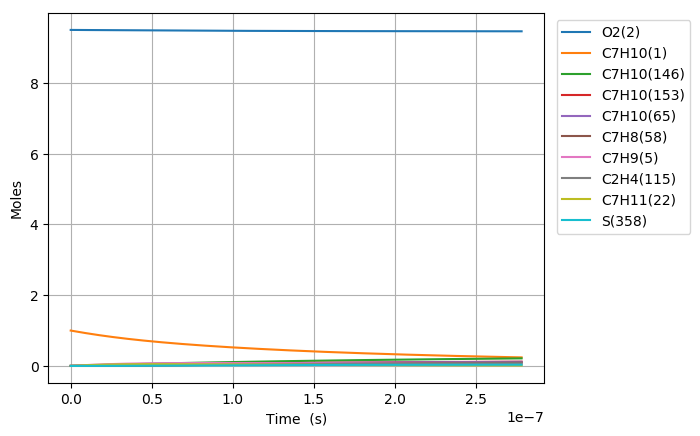

Values plotted in this chart, from the file beside it:
Time (s), Volume (m^3), N2, Ne, He, Ar, C7H10(1), O2(2), C7H10(146), C7H10(153), C7H9(5), C5H7(210), C2H4(115), C7H11(22), C7H10(21), C7H10(65), C7H10(18), C7H10(238), S(66), C7H11(46), C7H10(187), C7H12(16), C7H8(58), C5H8(336)
0.0, 0.2851, 76.95, 0.0, 0.0, 0.0, 1.0, 9.5, 0.0, 0.0, 0.0, 0.0, 0.0, 0.0, 0.0, 0.0, 0.0, 0.0, 0.0, 0.0, 0.0, 0.0, 0.0, 0.0
7.008608828060404e-23, 0.2851, 76.95, 0.0, 0.0, 0.0, 1, 9.5, 1.5461449228562633e-26, 9.7469579916091487e-27, 1.9383841815145127e-16, 7.1060731858549007e-44, 7.1060731858561234e-44, 1.9383841815148053e-16, 1.0326100325202191e-17, 1.9935880930673274e-31, 1.7957357725197885e-16, 1.5965647590714083e-43, 4.9186387236409945e-29, 1.1881426549616306e-31, 1.0064806608687637e-43, 1.5686293347705833e-35, 1.510338175789321e-46, 1.4772952933220818e-62
1.962410471856913e-22, 0.2851, 76.95, 0.0, 0.0, 0.0, 1, 9.5, 9.3387153327392491e-26, 5.8871626261044696e-26, 5.4274757082380817e-16, 8.4363300862392751e-43, 8.436330086242012e-43, 5.4274757082398488e-16, 2.8913080910566111e-17, 1.204127208203188e-30, 5.0280601622084815e-16, 1.8954416817254269e-42, 2.9708577890725091e-28, 7.1763816359623258e-31, 1.1948938404294809e-42, 9.4745211821486914e-35, 2.2824230557721643e-45, 3.3046504793792588e-61
4.485509649958659e-22, 0.2851, 76.95, 0.0, 0.0, 0.0, 1, 9.5, 4.496189433697146e-25, 2.8344153827187578e-25, 1.2405658761675012e-15, 8.2828389054087239e-42, 8.2828389054141327e-42, 1.2405658761683514e-15, 6.6087042081293852e-17, 5.7973541744976264e-30, 1.1492708938198172e-15, 1.8609558824167735e-41, 1.4303401408248248e-27, 3.4551188406195389e-30, 1.1731538578314946e-41, 4.5615741057105086e-34, 2.4553265830156224e-44, 6.5294324661371823e-60
9.53170800616215e-22, 0.2851, 76.95, 0.0, 0.0, 0.0, 1, 9.5, 1.9636040499929583e-24, 1.2378636636518069e-24, 2.6362024868508038e-15, 7.3260772116391048e-41, 7.3260772116487296e-41, 2.6362024868545174e-15, 1.4043496442274893e-16, 2.5318568780486056e-29, 2.442200647662675e-15, 1.645994402422854e-40, 6.2466711789209768e-27, 1.5089411717920929e-29, 1.0376413011272743e-40, 1.992159255361061e-33, 2.2568681689855231e-43, 1.1618776207669987e-58
1.962410471856913e-21, 0.2851, 76.95, 0.0, 0.0, 0.0, 1, 9.5, 8.197660362673443e-24, 5.1678371156081786e-24, 5.4274757082010741e-15, 6.1580093256004253e-40, 6.1580093256166578e-40, 5.4274757082165799e-15, 2.8913080910565752e-16, 1.0570004068120879e-28, 5.0280601499280731e-15, 1.3835574722915024e-39, 2.6078622511816809e-26, 6.29953235652397e-29, 8.722000352004078e-40, 8.3168727347676112e-33, 1.9307982745076515e-42, 1.9596764311673362e-57
3.980889814338309e-21, 0.2851, 76.95, 0.0, 0.0, 0.0, 1, 9.5, 3.3490117332007204e-23, 2.1112300790414412e-23, 1.1010022150836277e-14, 5.0487080963001902e-39, 5.0487080963268525e-39, 1.1010022150899623e-14, 5.8652249847146826e-16, 4.3181915519881861e-28, 1.0199779132777594e-14, 1.1343240042681763e-38, 1.0653968220169848e-25, 2.5735645162831615e-28, 7.1508228336385359e-39, 3.3977138858190809e-32, 1.5964214187128311e-41, 3.218774423194048e-56
8.017848499301101e-21, 0.2851, 76.95, 0.0, 0.0, 0.0, 1, 9.5, 1.3537240821646035e-22, 8.5339294952460536e-23, 2.2175115035845337e-14, 4.0885747128517586e-38, 4.0885747128949785e-38, 2.2175115036101373e-14, 1.1813058772030639e-15, 1.7454820667881417e-27, 2.0543217011751539e-14, 9.1860498388140855e-38, 4.3065042965602973e-25, 1.0402759252088235e-27, 5.7909217023673174e-38, 1.3734102780590956e-31, 1.2981834945988455e-40, 5.2177720479006587e-55
1.6091765869226687e-20, 0.2851, 76.95, 0.0, 0.0, 0.0, 1, 9.5, 5.4432649432766451e-22, 3.4314554835716487e-22, 4.4505300804818159e-14, 3.2908406266565804e-37, 3.290840626726185e-37, 4.4505300805847584e-14, 2.3708726346661522e-15, 7.0185066176987958e-27, 4.1230092422799053e-14, 7.3937320123773626e-37, 1.7316264366886278e-24, 4.1829037420320533e-27, 4.6610375431497141e-37, 5.5224223284429203e-31, 1.047032195119266e-39, 8.4030610330161044e-54
3.2239600609077856e-20, 0.2851, 76.95, 0.0, 0.0, 0.0, 1, 9.5, 2.1829926563925096e-21, 1.3761670981360428e-21, 8.9165672338583162e-14, 2.6406923526552425e-36, 2.6406923527669741e-36, 8.916567234271081e-14, 4.7500061495919167e-15, 2.8147350610572948e-26, 8.2603841857292625e-14, 5.9330041927533118e-36, 6.9445964978548946e-24, 1.6775314853085744e-26, 3.740189019535036e-36, 2.2147383542084828e-30, 8.4103348320460239e-39, 1.3488773970769035e-52
6.453527008878019e-20, 0.2851, 76.95, 0.0, 0.0, 0.0, 1, 9.5, 8.7433567196779229e-21, 5.5118462307478503e-21, 1.7848641538939482e-13, 2.1157673237202215e-35, 2.1157673238992831e-35, 1.7848641540592031e-13, 9.5082731794417993e-15, 1.1273621800153305e-25, 1.6535133517587435e-13, 4.7536230199895006e-35, 2.7814608797434525e-23, 6.7188758974888896e-26, 2.9967025211406163e-35, 8.8705054638117173e-30, 6.7419289122318806e-38, 2.1617209717148267e-51
1.2912660904818487e-19, 0.2851, 76.95, 0.0, 0.0, 0.0, 1, 9.5, 3.4996210041159664e-20, 2.2061747517597211e-20, 3.5712790142417925e-13, 1.693900335231922e-34, 1.6939003355186537e-34, 3.5712790149027196e-13, 1.9024807239134979e-14, 4.5123866913233396e-25, 3.3084629961141886e-13, 3.805788549796483e-34, 1.1133092201632897e-22, 2.689301347378137e-25, 2.399183968549738e-34, 3.5505139324318865e-29, 5.3990183679750142e-37, 3.4615700865302165e-50
2.5830928696699424e-19, 0.2851, 76.95, 0.0, 0.0, 0.0, 1, 9.5, 1.4003040337007492e-19, 8.8275713293077659e-20, 7.1441087322666813e-13, 1.355635077709708e-33, 1.3556350781686657e-33, 7.1441087349070536e-13, 3.8057875358494994e-14, 1.8055424266142079e-24, 6.6183613967605665e-13, 3.0457870605096135e-33, 4.4546870221909423e-22, 1.0760708357052193e-24, 1.9200760608631078e-33, 1.4206680700094595e-28, 4.3214146190402299e-36, 5.5407665263199768e-49
5.1667464280461295e-19, 0.2851, 76.95, 0.0, 0.0, 0.0, 1, 9.5, 5.6021262402223754e-19, 3.5316022657343346e-19, 1.4289768157655172e-12, 1.0847140283443749e-32, 1.0847140290788559e-32, 1.4289768168184929e-12, 7.6124011597109606e-14, 7.2233452810646761e-24, 1.323815464579717e-12, 2.4370917119624011e-32, 1.7821648719738024e-21, 4.3049840303205114e-24, 1.5363521353520568e-32, 5.6835975329993146e-28, 3.4580258948332943e-35, 8.8670305242640615e-48
1.0334053544798504e-18, 0.2851, 76.95, 0.0, 0.0, 0.0, 1, 9.5, 2.2410314993090606e-18, 1.4127550114304789e-18, 2.8581086965961303e-12, 8.6785361532015006e-32, 8.6785361649543681e-32, 2.8581087007817502e-12, 1.5225628407391726e-13, 2.8895731696879189e-23, 2.6477726934861022e-12, 1.949857377019898e-31, 7.1292396032095266e-21, 1.7221337549587068e-23, 1.2291977072836218e-31, 2.2736241786670703e-27, 2.7668008613772515e-34, 1.4188692675311354e-46
2.0668667778303254e-18, 0.2851, 76.95, 0.0, 0.0, 0.0, 1, 9.5, 8.9644797698695379e-18, 5.6512430653697079e-18, 5.7163724414066286e-12, 6.9431584686982699e-31, 6.9431584875037426e-31, 5.7163724579389972e-12, 3.0452082902584621e-13, 1.1558762214981639e-22, 5.2956814677073321e-12, 1.5599581681575891e-30, 2.8518118267458786e-20, 6.8888152782776544e-23, 9.8340372291580656e-31, 9.0948678723679578e-27, 2.2136286241886555e-33, 2.2703064672480237e-45
4.133789624531275e-18, 0.2851, 76.95, 0.0, 0.0, 0.0, 1, 9.5, 3.585856066364036e-17, 2.2605376718623335e-17, 1.1432899864697251e-11, 5.5546585296620595e-30, 5.5546585597513483e-30, 1.1432899929176416e-11, 6.0904991892295857e-13, 4.6235983192009306e-22, 1.0591476281881219e-11, 1.2479932973125815e-29, 1.1407478948550177e-19, 2.7555821342388043e-22, 7.867398496637918e-30, 3.6380220326755502e-26, 1.77103543778614e-32, 3.6325832621020933e-44
8.267635317933175e-18, 0.2851, 76.95, 0.0, 0.0, 0.0, 1, 9.5, 1.4343499804736685e-16, 9.0421983076927863e-17, 2.2865954454106803e-11, 4.4437794186802998e-29, 4.4437794668230246e-29, 2.2865954699342985e-11, 1.2181080986902016e-12, 1.8494576344066778e-21, 2.1182974973935474e-11, 9.9840191175559522e-29, 4.5630376418584042e-19, 1.1022440345737867e-21, 6.2939646517507128e-29, 1.4552243106442674e-25, 1.4169730610532808e-31, 5.8122088329788964e-43
1.6535326704736974e-17, 0.2851, 76.95, 0.0, 0.0, 0.0, 1, 9.5, 5.7373728074768131e-16, 3.6168622300309082e-16, 4.5732062663206565e-11, 3.5550444008511231e-28, 3.5550444778775823e-28, 4.5732063550443224e-11, 2.4362244581167603e-12, 7.3978641176592515e-21, 4.2365608619115804e-11, 7.9871894889583336e-28, 1.8252240568362376e-18, 4.4089983096948062e-21, 5.0351554529025255e-28, 5.8209324034295189e-25, 1.1337827731204694e-30, 9.2995987228747848e-42
2.4803018091540772e-17, 0.2851, 76.95, 0.0, 0.0, 0.0, 1, 9.5, 1.2191852769924178e-15, 7.685791611811643e-16, 6.8598169955918994e-11, 1.016522019858476e-27, 1.016522048208945e-27, 6.859817171231075e-11, 3.6543408174353913e-12, 1.5720478831561346e-20, 6.3547878531613812e-11, 2.2838284513695277e-27, 3.8786065073260705e-18, 9.3691350509874697e-21, 1.4397343765490822e-27, 1.2369509256013009e-24, 3.3662029076200368e-30, 3.4228758408099692e-41
3.307070947834457e-17, 0.2851, 76.95, 0.0, 0.0, 0.0, 1, 9.5, 2.0797752924565733e-15, 1.3110984686934961e-15, 9.1464276380479352e-11, 2.1441410786712917e-27, 2.1441411505733076e-27, 9.146427918494578e-11, 4.8724571766460951e-12, 2.6817299133877089e-20, 8.4729784717675218e-11, 4.817236698604583e-27, 6.6164509305347324e-18, 1.598265409180224e-20, 3.0368048310155929e-27, 2.1100959750160532e-24, 7.3353004549212781e-30, 8.6811650797489317e-41
4.960609225195217e-17, 0.2851, 76.95, 0.0, 0.0, 0.0, 1, 9.5, 4.3058690108341195e-15, 2.7144366446494789e-15, 1.3719648732402523e-10, 5.8563189971590813e-27, 5.8563192485984106e-27, 1.3719649251262985e-10, 7.3086898948142028e-12, 5.5521822227336565e-20, 1.2709274346549435e-10, 1.3157274152424282e-26, 1.3698529547617965e-17, 3.3090078685968867e-20, 8.2943970169985736e-27, 4.3686950712141455e-24, 2.129430038184005e-29, 3.0358517055598726e-40
6.614147502555977e-17, 0.2851, 76.95, 0.0, 0.0, 0.0, 1, 9.5, 7.3230859775910274e-15, 4.6165020067757531e-15, 1.8292869541234885e-10, 1.2253383840856841e-26, 1.2253384469123773e-26, 1.8292870330576159e-10, 9.7449226125854269e-12, 9.4428066826397354e-20, 1.6945436471336284e-10, 2.7529238275693809e-26, 2.3297617421331519e-17, 5.6277578301390864e-20, 1.7354539333794067e-26, 7.4300195202905599e-24, 4.6572221889777725e-29, 7.5857775765075194e-40
8.267685779916736e-17, 0.2851, 76.95, 0.0, 0.0, 0.0, 1, 9.5, 1.1187910304147556e-14, 7.0529023595525331e-15, 2.2866090067224345e-10, 2.2306823766093794e-26, 2.2306825099005656e-26, 2.2866091138330289e-10, 1.2181155329931414e-11, 1.4426470976027792e-19, 2.1181455296731494e-10, 5.0115584326096288e-26, 3.5593499693144159e-17, 8.5979442897103504e-20, 3.1593060098340981e-26, 1.1351410196084374e-23, 8.7383638532921649e-29, 1.6094075296707356e-39
1.1574762334638256e-16, 0.2851, 76.95, 0.0, 0.0, 0.0, 1, 9.5, 2.1513455475886754e-14, 1.3562166370839196e-14, 3.2012530367636092e-10, 5.889661447370655e-26, 5.8896619356780475e-26, 3.2012531922104474e-10, 1.7053620763320968e-11, 2.7741565614380054e-19, 2.9653054076401145e-10, 1.3231739543790788e-25, 6.8445036027086251e-17, 1.6533545402955092e-19, 8.3413402852479271e-26, 2.1828436761433036e-23, 2.3915978343137308e-28, 5.8963884656558589e-39
1.4881838889359775e-16, 0.2851, 76.95, 0.0, 0.0, 0.0, 1, 9.5, 3.528121067027944e-14, 2.2241413026735281e-14, 4.1158969741112334e-10, 1.2210744752327443e-25, 1.2210746020231485e-25, 4.1158971602935301e-10, 2.1926086194983416e-11, 4.5496047979098262e-19, 3.8124070904301927e-10, 2.743223096437723e-25, 1.1224966518235435e-16, 2.711497373334468e-19, 1.7293385531329826e-25, 3.5798697483230044e-23, 5.0429752372973514e-28, 1.5310956629715191e-38
2.1495991998802813e-16, 0.2851, 76.95, 0.0, 0.0, 0.0, 1, 9.5, 7.3140680500486751e-14, 4.6108170698709401e-14, 5.9451846089046396e-10, 3.668975847306558e-25, 3.6689764092372362e-25, 5.9451847656237932e-10, 3.1671017053127728e-11, 9.4321218428350848e-19, 5.5064359156301323e-10, 8.242250797118738e-25, 2.3271352360876475e-16, 5.6214191145950875e-19, 5.195947086960674e-25, 7.4217609990470057e-23, 1.5391356906051645e-27, 6.7867088895828202e-38
3.4724298217688894e-16, 0.2851, 76.95, 0.0, 0.0, 0.0, 1, 9.5, 1.9014730206380395e-13, 1.1986960199405813e-13, 9.6037590126122263e-10, 1.5774103194839052e-24, 1.5774107338069886e-24, 9.6037586529549707e-10, 5.1160878748694204e-11, 2.4523541574680442e-18, 8.8937955423944234e-10, 3.5432815614347298e-24, 6.0505822376479404e-16, 1.4615778575965359e-18, 2.2336985282753507e-24, 1.9296970761947663e-22, 6.6867951840780444e-27, 5.0055891954152768e-37
6.118091065546105e-16, 0.2851, 76.95, 0.0, 0.0, 0.0, 1, 9.5, 5.892466110633036e-13, 3.7146336536499159e-13, 1.6920904583379922e-09, 8.8825771423668706e-24, 8.8825815187314438e-24, 1.6920901134375277e-09, 9.0140602056939491e-11, 7.6011303603028518e-18, 1.5665723794569923e-09, 1.9948760070227176e-23, 1.8754080636622834e-15, 4.5302428181132299e-18, 1.2575776176188767e-23, 5.9813798331164869e-22, 3.790076055790464e-26, 5.2908219250588701e-36
8.76375230932332e-16, 0.2851, 76.95, 0.0, 0.0, 0.0, 1, 9.5, 1.2083782584244045e-12, 7.6176637430595924e-13, 2.4238045916147726e-09, 2.5303174007822474e-23, 2.5303190649023089e-23, 2.4238036558183096e-09, 1.2912032525466832e-10, 1.5590504185185053e-17, 2.2433932104957886e-09, 5.6818737857431492e-23, 3.8466341478751684e-15, 9.2919609330982136e-18, 3.5818753922834855e-23, 1.2268691879823716e-21, 1.0825767914468682e-25, 2.0126532958621414e-35
1.1409413553100536e-15, 0.2851, 76.95, 0.0, 0.0, 0.0, 1, 9.5, 2.047427025950022e-12, 1.2907059947924097e-12, 3.1555183044890444e-09, 5.4477455411527096e-23, 5.4477499692831074e-23, 3.1555164924441745e-09, 1.6810004834188124e-10, 2.6420392624458246e-17, 2.9198422421468908e-09, 1.2231412372296646e-22, 6.518730169673474e-15, 1.5746725658439306e-17, 7.7107300394816654e-23, 2.0791783698329393e-21, 2.3354624082216469e-25, 5.3575692107355774e-35
1.405507479687775e-15, 0.2851, 76.95, 0.0, 0.0, 0.0, 1, 9.5, 3.1062739896250724e-12, 1.9582072566368853e-12, 3.8872315968732835e-09, 1.0016640183118617e-22, 1.0016649861037417e-22, 3.8872286233212725e-09, 2.0707977131857884e-10, 4.0090711482590686e-17, 3.5959196754665162e-09, 2.2486699255042742e-22, 9.8916900000105167e-15, 2.3894531172322952e-17, 1.4175702832241232e-22, 3.1550812091965485e-21, 4.3017557722209337e-25, 1.1713604586506195e-34
1.934639728443218e-15, 0.2851, 76.95, 0.0, 0.0, 0.0, 1, 9.5, 5.8829220746738551e-12, 3.7086170550467217e-12, 5.3506569192677968e-09, 2.550333325765443e-22, 2.5503365661453364e-22, 5.3506507678513928e-09, 2.8503921694043001e-10, 7.5952330783352148e-17, 4.9469604917157012e-09, 5.7238600232115928e-22, 1.8740178943014982e-14, 4.5269244385318116e-17, 3.6083436446401046e-22, 5.9777261860371259e-21, 1.0987710400344158e-24, 3.9249461596486285e-34
2.463771977198661e-15, 0.2851, 76.95, 0.0, 0.0, 0.0, 1, 9.5, 9.5373701645465614e-12, 6.0123954047998127e-12, 6.8140805589916318e-09, 5.2006817632289174e-22, 5.2006899066295919e-22, 6.8140700894567558e-09, 3.62998662120226e-10, 1.2317469232422614e-16, 6.2965172693108491e-09, 1.1669277930692639e-21, 3.0392053062151643e-14, 7.3416056878692338e-17, 7.3563582072455064e-22, 9.694930275855452e-21, 2.2471091792511494e-24, 9.8705950928719718e-34
2.992904225954104e-15, 0.2851, 76.95, 0.0, 0.0, 0.0, 1, 9.5, 1.4068616658705797e-11, 8.8689108928043063e-12, 8.2775025167037809e-09, 9.2702774511551042e-22, 9.2702947148285223e-22, 8.2774865881878326e-09, 4.4095810685797109e-10, 1.8175709203143284e-16, 7.6445917015854295e-09, 2.0795412007610411e-21, 4.484726206398483e-14, 1.0833492301615236e-16, 1.3109508572317786e-21, 1.4306826345216111e-20, 4.0165022020394994e-24, 2.0939563504078078e-33
4.05116872346499e-15, 0.2851, 76.95, 0.0, 0.0, 0.0, 1, 9.5, 2.5757615963313416e-11, 1.6237701707199711e-11, 1.120434139152935e-08, 2.2903258876477935e-21, 2.2903316668544754e-21, 1.1204311117222791e-08, 5.9687699500732578e-10, 3.3299927283725043e-16, 1.0336300104848587e-08, 5.1348595971132727e-21, 8.2167489737439994e-14, 1.9848864046010672e-16, 3.2370354173695842e-21, 2.6215211818999533e-20, 9.9780362485000373e-24, 7.0223222109537884e-33
5.1094332209758755e-15, 0.2851, 76.95, 0.0, 0.0, 0.0, 1, 9.5, 4.0942184022862616e-11, 2.5810112713729411e-11, 1.4131173552251567e-08, 4.5909339801194813e-21, 4.5909485337057369e-21, 1.4131124355346366e-08, 7.5279588138852758e-10, 5.2967343275182369e-16, 1.3022098780141861e-08, 1.0287112218395977e-20, 1.3070047323461331e-13, 3.1573004527819071e-16, 6.4850353967307052e-21, 4.1703912149671227e-20, 2.0099233584159444e-23, 1.7713133871726243e-32
6.167697718486761e-15, 0.2851, 76.95, 0.0, 0.0, 0.0, 1, 9.5, 5.9614651859743991e-11, 3.7581309357415754e-11, 1.7057999007191412e-08, 8.0732587558657212e-21, 8.0732894777403367e-21, 1.7057926302946094e-08, 9.0871476600161024e-10, 7.7177417427425226e-16, 1.5702000692850134e-08, 1.808031763371758e-20, 1.904458263795105e-13, 4.6005878836113895e-16, 1.1397902165255156e-20, 6.0773950196855451e-20, 3.5500944059547444e-23, 3.745040414621923e-32
7.225962215997647e-15, 0.2851, 76.95, 0.0, 0.0, 0.0, 1, 9.5, 8.176737332227848e-11, 5.154647147284127e-11, 1.9984817764636829e-08, 1.2981528107141171e-20, 1.2981585692875225e-20, 1.9984716960409219e-08, 1.0646336488466069e-09, 1.0592961115674873e-15, 1.8376018769768138e-08, 2.9056874098230252e-20, 2.6140316327819554e-13, 6.3147452083686187e-16, 1.831756562603789e-20, 8.3426348074756851e-20, 5.7313140284238204e-23, 7.030693576740492e-32
9.342491211019419e-15, 0.2851, 76.95, 0.0, 0.0, 0.0, 1, 9.5, 1.3648307143844e-10, 8.6039461209267674e-11, 2.5838435220255088e-08, 2.8053922791431397e-20, 2.8054083545232777e-20, 2.5838264406476395e-08, 1.3764714092324754e-09, 1.7705820566635003e-15, 2.3706454989986509e-08, 6.2724027613570305e-20, 4.3695224300881826e-13, 1.055565556784974e-15, 3.9541468359001459e-20, 1.3948231644967496e-19, 1.24736936941027e-22, 1.9693414760833991e-31
1.145902020604119e-14, 0.2851, 76.95, 0.0, 0.0, 0.0, 1, 9.5, 2.0502836415002823e-10, 1.2925068134774455e-10, 3.1692025985471908e-08, 5.176427501349047e-20, 5.17646373946035e-20, 3.1691766696649469e-08, 1.6883091625463981e-09, 2.663488277427318e-15, 2.9013510424058155e-08, 1.1560965086970592e-19, 6.5734462164667457e-13, 1.5880003586286818e-15, 7.2880767227084995e-20, 2.0988000403479947e-19, 2.3152693557592552e-22, 4.4538091288021913e-31
1.3575549201062962e-14, 0.2851, 76.95, 0.0, 0.0, 0.0, 1, 9.5, 2.8734258040677923e-10, 1.8114188460903945e-10, 3.7545590126512999e-08, 8.6069285492707442e-20, 8.6069995621806161e-20, 3.7545223834030731e-08, 2.00014690878864e-09, 3.7379718886522816e-15, 3.4297287644132559e-08, 1.9201755778780866e-19, 9.2257720765299919e-13, 2.2287761310791848e-15, 1.2104860223118229e-19, 2.9462759994579542e-19, 3.8689622458681511e-22, 8.7552385990711119e-31
1.5692078196084734e-14, 0.2851, 76.95, 0.0, 0.0, 0.0, 1, 9.5, 3.8336531672407974e-10, 2.4167499238840503e-10, 4.339912770943635e-08, 1.3292574596025091e-19, 1.3292700722267476e-19, 4.3398635821722454e-08, 2.3119846479594637e-09, 4.9939901253602141e-15, 3.9557888770005359e-08, 2.9623256735268037e-19, 1.2326469094633518e-12, 2.9778900787312103e-15, 1.8674613866008668e-19, 3.937332937662237e-19, 6.0009300855074497e-22, 1.5598547152445097e-30
1.7808607191106505e-14, 0.2851, 76.95, 0.0, 0.0, 0.0, 1, 9.5, 4.9303643985886329e-10, 3.1081209644247458e-10, 4.9252638800131901e-08, 1.9429037467015595e-19, 1.9429245712304038e-19, 4.9252002662826631e-08, 2.6238223800591327e-09, 6.4315003455233978e-15, 4.479541546459439e-08, 4.3252031401238566e-19, 1.5875506357511554e-12, 3.8353394063077001e-15, 2.7266244756783306e-19, 5.0720527485949294e-19, 8.8038323595951139e-22, 2.5834272458704067e-30
2.2041665181150052e-14, 0.2851, 76.95, 0.0, 0.0, 0.0, 1, 9.5, 7.5308457454378566e-10, 4.747474552999701e-10, 6.0959581767609579e-08, 3.6837055594229523e-19, 3.6837540062720335e-19, 6.0958600917678805e-08, 3.2474978230460455e-09, 9.8508267441388563e-15, 5.5201650079820641e-08, 8.1828704239603725e-19, 2.4318477977426584e-12, 5.8752330208856242e-15, 5.1585123599262966e-19, 7.7728085482435974e-19, 1.6793308562623273e-21, 6.0474533155256597e-30
2.6274723171193595e-14, 0.2851, 76.95, 0.0, 0.0, 0.0, 1, 9.5, 1.0670112150870857e-09, 6.7264803421411605e-10, 7.2666419552748404e-08, 6.2396196282106159e-19, 6.2397167337474538e-19, 7.2665018623397371e-08, 3.8711732377514505e-09, 1.3995612366687014e-14, 6.5516795838626543e-08, 1.3830668134345572e-18, 3.4554439679703634e-12, 8.3484346153548618e-15, 8.7189049639981194e-19, 1.1049198497037779e-18, 2.8579704741995854e-21, 1.2196419583336681e-29
3.050778116123714e-14, 0.2851, 76.95, 0.0, 0.0, 0.0, 1, 9.5, 1.4343447896238602e-09, 9.0421655234476498e-10, 8.4373152676713077e-08, 9.7671566863652838e-19, 9.7673320242692066e-19, 8.4371255804788165e-08, 4.494848624177407e-09, 1.886552041638941e-14, 7.5741649993402108e-08, 2.1603107146221962e-18, 4.6583144243795179e-12, 1.1254921832123318e-14, 1.3618679044939297e-18, 1.4901877662715538e-18, 4.4905286639508061e-21, 2.2158382659910243e-29
3.474083915128068e-14, 0.2851, 76.95, 0.0, 0.0, 0.0, 1, 9.5, 1.8546178361938501e-09, 1.1691583197525343e-09, 9.6079781658077059e-08, 1.4422818155119173e-18, 1.4423111176652375e-18, 9.6077312486652974e-08, 5.1185239823259477e-09, 2.4460215982922455e-14, 8.5877002848219193e-08, 3.1831780693042244e-18, 6.0404344482966902e-12, 1.4594672315275451e-14, 2.0066872032497612e-18, 1.9331501087207591e-18, 6.6512005085428051e-21, 3.7258782008030905e-29
3.8973897141324225e-14, 0.2851, 76.95, 0.0, 0.0, 0.0, 1, 9.5, 2.3273669613343119e-09, 1.4671812112955831e-09, 1.077863070128389e-07, 2.0363096408316559e-18, 2.0363557740440065e-18, 1.0778318869378952e-07, 5.7421993121990976e-09, 3.0779366029266168e-14, 9.5923637828835661e-08, 4.4845393761522039e-18, 7.6017793243920339e-12, 1.8367663710539828e-14, 2.8270700560034464e-18, 2.43387237875924e-18, 9.4141555475391111e-21, 5.9020511341980273e-29
4.744001312141131e-14, 0.2851, 76.95, 0.0, 0.0, 0.0, 1, 9.5, 3.428460040766957e-09, 2.1613145797633937e-09, 1.3119904889370862e-07, 3.672342614276427e-18, 3.6724426901142192e-18, 1.3119439978304868e-07, 6.9895498871272107e-09, 4.558970674659726e-14, 1.1575385377512e-07, 8.0527941553149339e-18, 1.1262044788833207e-11, 2.7213279828804878e-14, 5.0765105195518484e-18, 3.6088586953630321e-18, 1.7043480555124536e-20, 1.2961385904835755e-28
5.59061291014984e-14, 0.2851, 76.95, 0.0, 0.0, 0.0, 1, 9.5, 4.7339972997235624e-09, 2.9843303533988507e-09, 1.5461138239604769e-07, 6.0099899325836935e-18, 6.0101807015914916e-18, 1.5460488927086676e-07, 8.2369003489775552e-09, 6.3293915522420114e-14, 1.3523842927888915e-07, 1.3122330022011006e-17, 1.5638913163062854e-11, 3.7791591386571347e-14, 8.2723635457483328e-18, 5.0156706777606822e-18, 2.7971340089705146e-20, 2.5009809140389261e-28
6.437224508158549e-14, 0.2851, 76.95, 0.0, 0.0, 0.0, 1, 9.5, 6.2404153010518412e-09, 3.9339821267878776e-09, 1.7802331155593297e-07, 9.1744121139142617e-18, 9.1747435957218927e-18, 1.780146573554799e-07, 9.4842506977656805e-09, 8.3889394810516202e-14, 1.5438338878519077e-07, 1.9945908884388476e-17, 2.0732186847008272e-11, 5.0102419610700635e-14, 1.2573970888084739e-17, 6.6548322457617834e-18, 4.279008845976048e-20, 4.398253083674051e-28
7.283836106167257e-14, 0.2851, 76.95, 0.0, 0.0, 0.0, 1, 9.5, 7.9442127431549124e-09, 5.0080626650256872e-09, 2.0143484036921677e-07, 1.3290754975640521e-17, 1.3291292207099213e-17, 2.0142370423505975e-07, 1.073160093350685e-08, 1.0737357621772097e-13, 1.7319465169099033e-07, 2.8771881617691436e-17, 2.6541668295133195e-11, 6.4145585755249867e-14, 1.8137893515219113e-17, 8.5268672774540403e-18, 6.209158815400811e-20, 7.2134868305934947e-28
8.130447704175966e-14, 0.2851, 76.95, 0.0, 0.0, 0.0, 1, 9.5, 9.8419493286561504e-09, 6.204403190518453e-09, 2.248459727919508e-07, 1.8484149775427856e-17, 1.8484974454576247e-17, 2.2483203010771346e-07, 1.197895105621607e-08, 1.337439201588013e-13, 1.9167803425783754e-07, 3.9844268378260792e-17, 3.3067160016355904e-11, 7.9920911101418541e-14, 2.5117962242191442e-17, 1.063229960945088e-17, 8.6467227741199649e-20, 1.1204300082330048e-27
8.977059302184674e-14, 0.2851, 76.95, 0.0, 0.0, 0.0, 1, 9.5, 1.1930244699177717e-08, 7.5208727114633278e-09, 2.4825671274078676e-07, 2.4879713320859701e-17, 2.4880925357578606e-17, 2.4823963517148405e-07, 1.3226301065908089e-08, 1.6299791553083918e-13, 2.0983925141275888e-07, 5.3402834224135804e-17, 4.0308464574006282e-11, 9.7428216957527395e-14, 3.3665325402846783e-17, 1.2971653037050848e-17, 1.1650793466396162e-19, 1.666047485270807e-27
9.823670900193383e-14, 0.2851, 76.95, 0.0, 0.0, 0.0, 1, 9.5, 1.4205777496814465e-08, 8.9553774301977331e-09, 2.7166706409332782e-07, 3.2602548046682739e-17, 3.2604267034392888e-17, 2.7164651962435053e-07, 1.44736509625974e-08, 1.9513307942622198e-13, 2.2768391833495601e-07, 6.9683155741523597e-17, 4.8265384585818515e-11, 1.166673246590252e-13, 4.3928490852215718e-17, 1.5545451314313953e-17, 1.5280417725601387e-19, 2.3904032535490932e-27
1.0670282498202092e-13, 0.2851, 76.95, 0.0, 0.0, 0.0, 1, 9.5, 1.6665284173942175e-08, 1.0505859992897587e-08, 2.9507703068857827e-07, 4.1777742106169073e-17, 4.1780108696986455e-17, 2.9505268366422813e-07, 1.5721000746298243e-08, 2.3014695676718781e-13, 2.4521755246797653e-07, 8.8916705537153263e-17, 5.6937722723927543e-11, 1.3763805556850177e-13, 5.6053379231831152e-17, 1.835421815414704e-17, 1.9594596757333165e-19, 3.3289332027080416e-27
1.15168940962108e-13, 0.2851, 76.95, 0.0, 0.0, 0.0, 1, 9.5, 1.9305558012671185e-08, 1.2170298871436838e-08, 3.1848661632731682e-07, 5.2530369445421078e-17, 5.2533546650228755e-17, 3.1845812748896823e-07, 1.696835041702461e-08, 2.6803712000217504e-13, 2.6244557517745278e-07, 1.1133092184778174e-16, 6.6325281714859387e-11, 1.6034023107569333e-13, 7.0183367852662078e-17, 2.1398477228388821e-17, 2.4652286771077415e-19, 4.5203151267849054e-27
1.236350569421951e-13, 0.2851, 76.95, 0.0, 0.0, 0.0, 1, 9.5, 2.2123448187316773e-08, 1.3946707772364956e-08, 3.4189582477245789e-07, 6.4985489873572512e-17, 6.4989664294532695e-17, 3.4186285129635908e-07, 1.8215699974790267e-08, 3.088011688129015e-13, 2.7937331333611527e-07, 1.3714927509591208e-16, 7.6427864339515257e-11, 1.8477367259748191e-13, 8.6459332652891203e-17, 2.4678752167905408e-17, 3.051239976492465e-19, 6.0064765765487378e-27
1.4056728890236926e-13, 0.2851, 76.95, 0.0, 0.0, 0.0, 1, 9.5, 2.8279748039106801e-08, 1.782766307064647e-08, 3.8871312494648943e-07, 9.5503378954121032e-17, 9.5510207757998029e-17, 3.8867013964992872e-07, 2.0710398751493242e-08, 3.9894145626943955e-13, 3.1234878060234301e-07, 1.9987283708083295e-16, 9.8777311885369459e-11, 2.3883363948809516e-13, 1.2600044114369584e-16, 3.1949443961969854e-17, 4.4875324595763412e-19, 1.0047145340064983e-26
... 716 more rows
